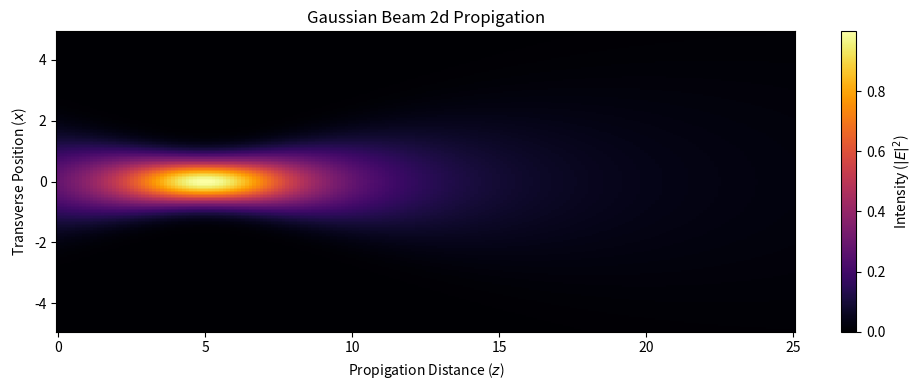
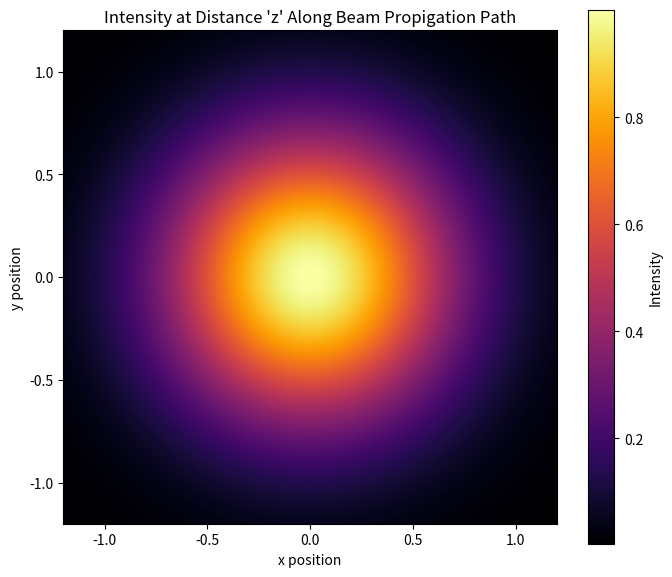

Here is the Python script that generated these plots, in order:
import matplotlib.pyplot as plt
import numpy as np

# Set up beam paramater values

w_0 = 1.0     # Beam waist radius 
lda = 1      # Wavelength (lambda)
z_0 = 5.0  # Beam waist position
propigation_distance = 10.0 #may or may not need. If doing e-field in the same way as gaussbeam, then yes, if taking a cross section at one z value, possibly not

freq = 1/lda # Frequency
r_length = (np.pi*(w_0**2))/lda # Rayleigh length(helps determine how fast the beam diverges)


# Establish Viewing Plane

# if doing same way as gaussbeam, need a transverse axis (x) and propigation axis (z)
# the two lines below are just taken from gaussbeam.py because this part of setup is the same
z_max=max(abs(z_0+(propigation_distance*2)),abs(z_0))
z_min=0 #assuming that the beam source is at at z=0
w_max = w_0*np.sqrt(1+((z_max-propigation_distance)/r_length)**2) #max beam waist (need to know to make x and y wide enough)
x_span=1.005*w_max  #span of transerse window. Can make larger but for now this will be faster
resolution=200 # Number of points along each axis. May need much higher but for speed I will just do this
x_list=np.linspace(-x_span,x_span,resolution)
z_list=np.linspace(z_min,z_max,resolution)
bigX, bigZ =np.meshgrid(x_list,z_list) #turns the two lists into a 2D coordinate grid where bigX represents transverse and bigZ represents propigation distance at each point

# for a static cross section e-field do transverse axis (x) and transverse axis (y) at a specific propigation distance (z) (commented out for now as I finish the other version)

z_slice = 5 #for now, I have put the xy slice at the beam waist #### THIS IS WHAT TO CHANGE TO GET THE XY AT A DIFFERENT Z SLICE ALONG THE BEAM
w_slice = w_0*np.sqrt(1+((z_slice-z_0)/r_length)**2) # I haven't checked this math yet but I am infering that I can adjust the w_max equation by adjusting my z_max to only where z_slice is to save space
x_width=w_slice*1.2
y_width=w_slice*1.2
x_set=np.linspace(-x_width,x_width,resolution)
y_set=np.linspace(-y_width,y_width,resolution)
arrayX,arrayY=np.meshgrid(x_set,y_set)
r_sq=arrayX**2 + arrayY**2


# Calculate how beam evolves at each point along z-axis
# Propigation Direction version:
zRel=bigZ-z_0 # makes sure that z coords are offset by beam waist
w_z = w_0*np.sqrt( 1 + (zRel/r_length)**2) # calculates beam radius
z_safe = np.where(zRel == 0, np.inf, zRel) # Uses np.where to prevent divide by zero errors in the next line
R_z = z_safe * (1 + (r_length / z_safe)**2) # calculates wavefront radius of curvature
psi_z = np.arctan(zRel/r_length)  # calculates Gouy phase


#Evaluate E-Field equation across coordinate grid
E_xo = 1 #complex beam scaling typically = 1
k = (2*np.pi)/lda

E_gauss= E_xo * (w_0/w_z) * np.exp((-bigX**2)/w_z**2) * np.exp(1j*(-k*zRel+psi_z-(k*(bigX**2)/(2*R_z))))  # May need to check for accuracy

# slice at distance z version:
r_z_slice= z_slice* (1+(r_length/z_slice)**2)
i_0 =1 # complex beam scaling still, just for this slice at distance z version
intensity_slice=i_0 * (w_0/w_slice) ** 2 * np.exp(-2 * r_sq/w_slice**2)

#Calculate Intensity across grid
intensity_stats=np.abs(E_gauss)**2

#Pass coords and calculated field values to matplot and plot them
plt.figure(figsize=(10,4))

plt.pcolormesh(bigZ,bigX, intensity_stats,shading='auto',cmap='inferno') # consider multiplying z_list and x_list by 1e3 to change to mm so it is easier to read
plt.colorbar(label='Intensity ($|E|^2$)')
plt.xlabel('Propigation Distance ($z$)')
plt.ylabel('Transverse Position ($x$)')
plt.title("Gaussian Beam 2d Propigation")
plt.tight_layout()
plt.show()


# Plotting the slice z version
plt.figure(figsize=(7,6))
im= plt.imshow(
    intensity_slice,
    extent=[arrayX.min(),arrayX.max(),arrayY.min(),arrayY.max()],
    origin="lower",
    cmap="inferno"
)

plt.title("Intensity at Distance 'z' Along Beam Propigation Path")
plt.colorbar(im,label="Intensity")
plt.xlabel("x position")
plt.ylabel("y position")
plt.tight_layout()
plt.show()
